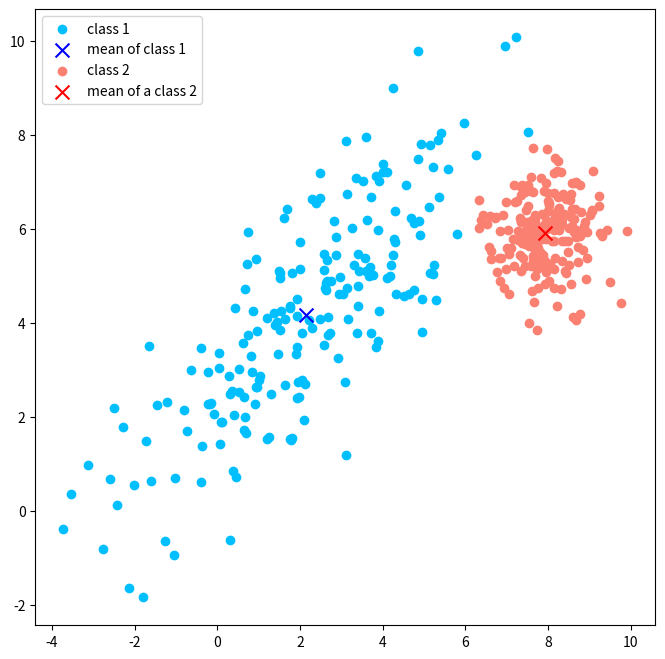
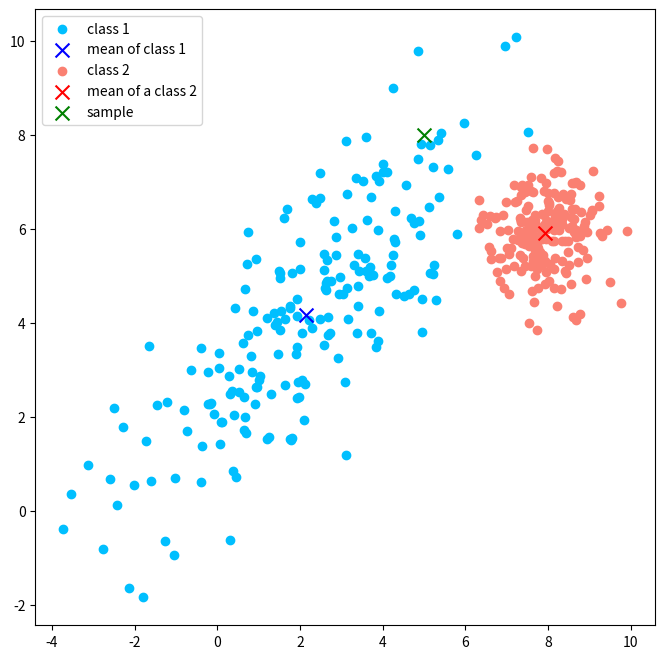

The matplotlib source for these figures, in order:
import pandas as pd
import numpy as np
import matplotlib.pyplot as plt

# 乱数のシード設定
np.random.seed(0)

# 分布の平均値ベクトルと分散共分散行列を設定
# (以下の値はシミュレーションデータの平均と分散共分散の設定)
mean1 = np.array([2, 4])
mean2 = np.array([8, 6])
cov1 = np.array([[5, 4], [4, 5]])
cov2 = np.array([[0.5, 0], [0, 0.5]])

# 分布に基づいてデータを200サンプル生成
class1 = np.random.multivariate_normal(mean1, cov1, size=200)
class2 = np.random.multivariate_normal(mean2, cov2, size=200)
# 各クラスの平均値ベクトルと分散共分散行列を計算
mean1 = np.mean(class1, axis=0)
mean2 = np.mean(class2, axis=0)
cov1 = np.cov(class1.T)
cov2 = np.cov(class2.T)
print('class 1')
print('mean = ')
print(mean1)
print('covariance matrix = ')
print(cov1)
print('\nclass 2')
print('mean = ')
print(mean2)
print('covariance matrix = ')
print(cov2)

# データと平均値をプロット
plt.figure(figsize=(8,8))
plt.scatter(class1[:,0], class1[:,1], color='deepskyblue', label='class 1')
plt.scatter(mean1[0], mean1[1], color='b', label='mean of class 1', marker='x', s=100)
plt.scatter(class2[:,0], class2[:,1], color='salmon', label='class 2')
plt.scatter(mean2[0], mean2[1], color='r', label='mean of a class 2', marker='x', s=100)
plt.legend()
plt.show()

sample = np.array([5, 8])

# データと平均値をプロット
plt.figure(figsize=(8,8))
plt.scatter(class1[:,0], class1[:,1], color='deepskyblue', label='class 1')
plt.scatter(mean1[0], mean1[1], color='b', label='mean of class 1', marker='x', s=100)
plt.scatter(class2[:,0], class2[:,1], color='salmon', label='class 2')
plt.scatter(mean2[0], mean2[1], color='r', label='mean of a class 2', marker='x', s=100)
plt.scatter(sample[0], sample[1], color='g', label='sample', marker='x', s=100)
plt.legend()
plt.show()

def euclidean_distance(x, y):
  '''
      ユークリッド距離を計算して出力する
      x, y: 距離を測りたい2個の多次元ベクトル
  '''
  dist = np.sum((x-y)**2)
  dist = np.sqrt(dist)
  return dist


print('class 1: %f' % (euclidean_distance(mean1, sample)))
print('class 2: %f' % (euclidean_distance(mean2, sample)))

def normal_distribution(x, mean, cov):
  '''
      正規分布の確率密度関数の値を計算する
      x: 計算したいデータ
      mean: 平均値ベクトル
      cov: 分散共分散行列
  '''
  # 次元数
  D = np.size(x)
  # 分散共分散行列の逆行列
  inv_cov = np.linalg.inv(cov)
  # 分散共分散行列の行列式
  det_cov = np.linalg.det(cov)
  
  sub = x - mean
  # sub は1行k列のベクトルなので，これをk行1列のベクトルに変換する
  sub = np.reshape(sub, [-1,1])

  tmp = np.dot(sub.T, inv_cov)
  tmp = np.dot(tmp, sub)
  tmp = np.exp(-1.0 * tmp / 2)
  res = tmp / (np.sqrt((2*np.pi)**D * det_cov))

  return res[0,0]

print('class 1: ' + str(normal_distribution(sample, mean1, cov1)))
print('class 2: ' + str(normal_distribution(sample, mean2, cov2)))

